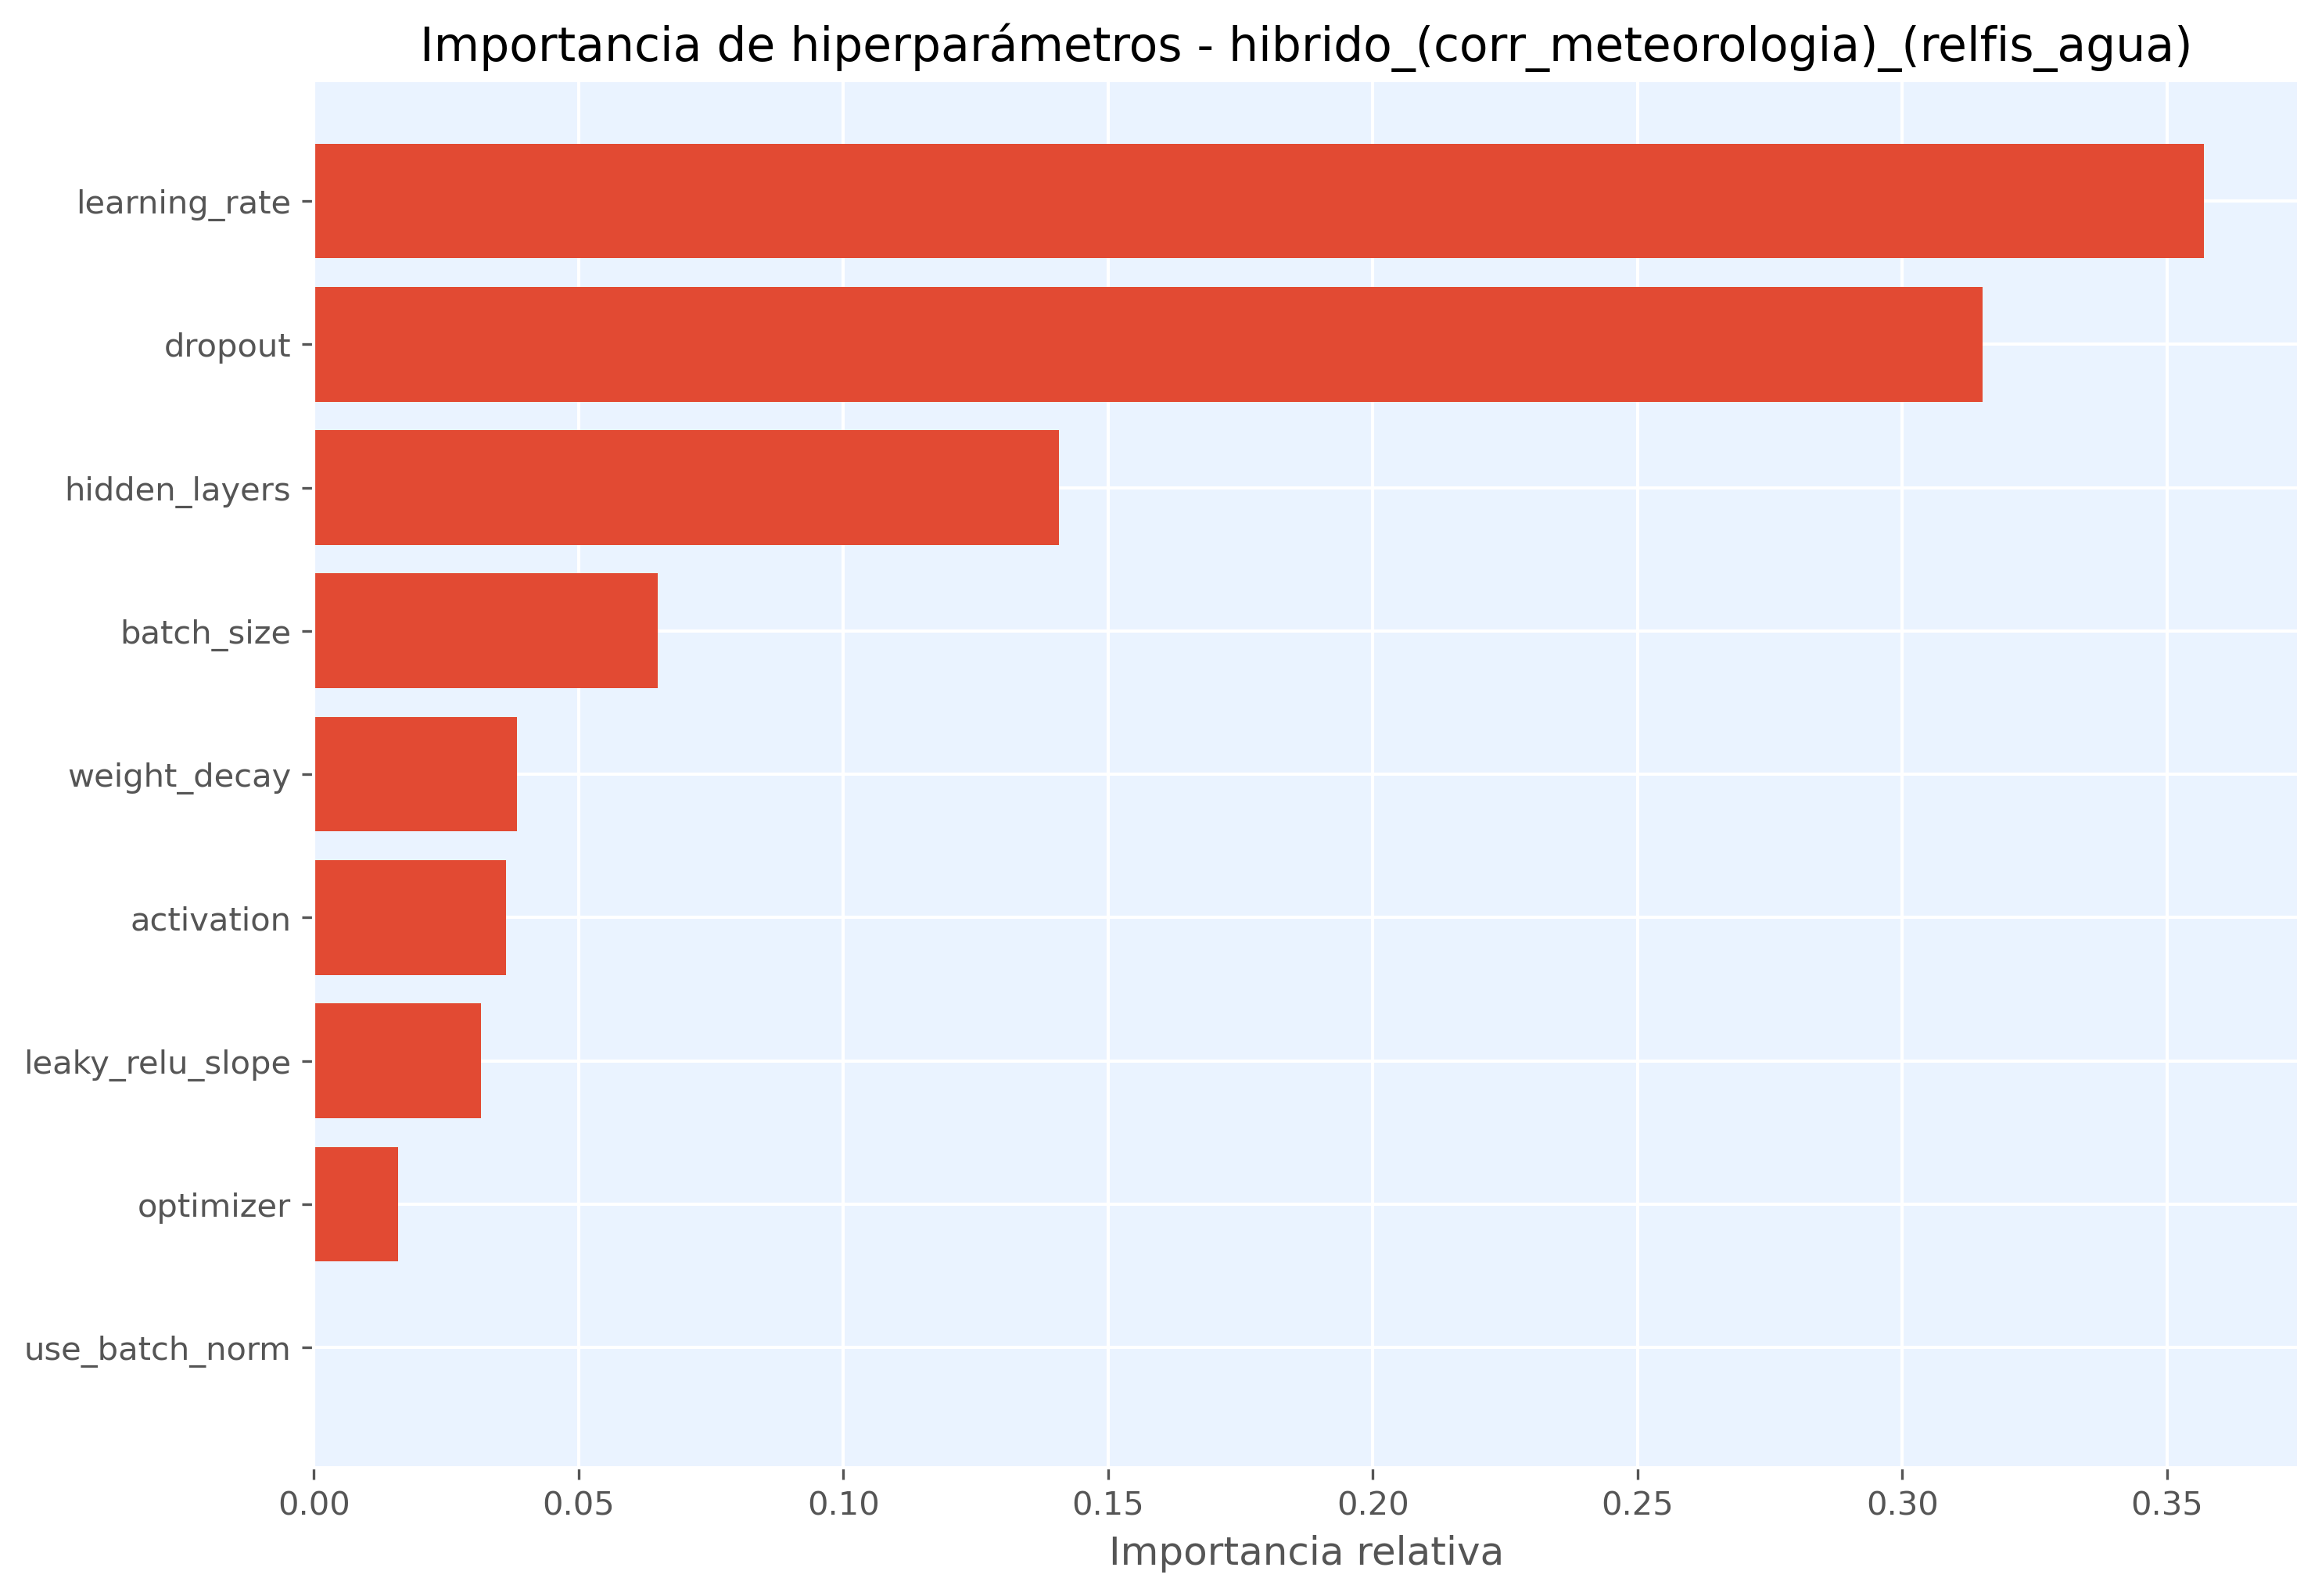

The file beside this chart, header and first rows:
hiperparametro, importancia
learning_rate, 0.357
dropout, 0.3152
hidden_layers, 0.1407
batch_size, 0.0649
weight_decay, 0.0384
activation, 0.03632
leaky_relu_slope, 0.03153
optimizer, 0.01595
use_batch_norm, 0.0
